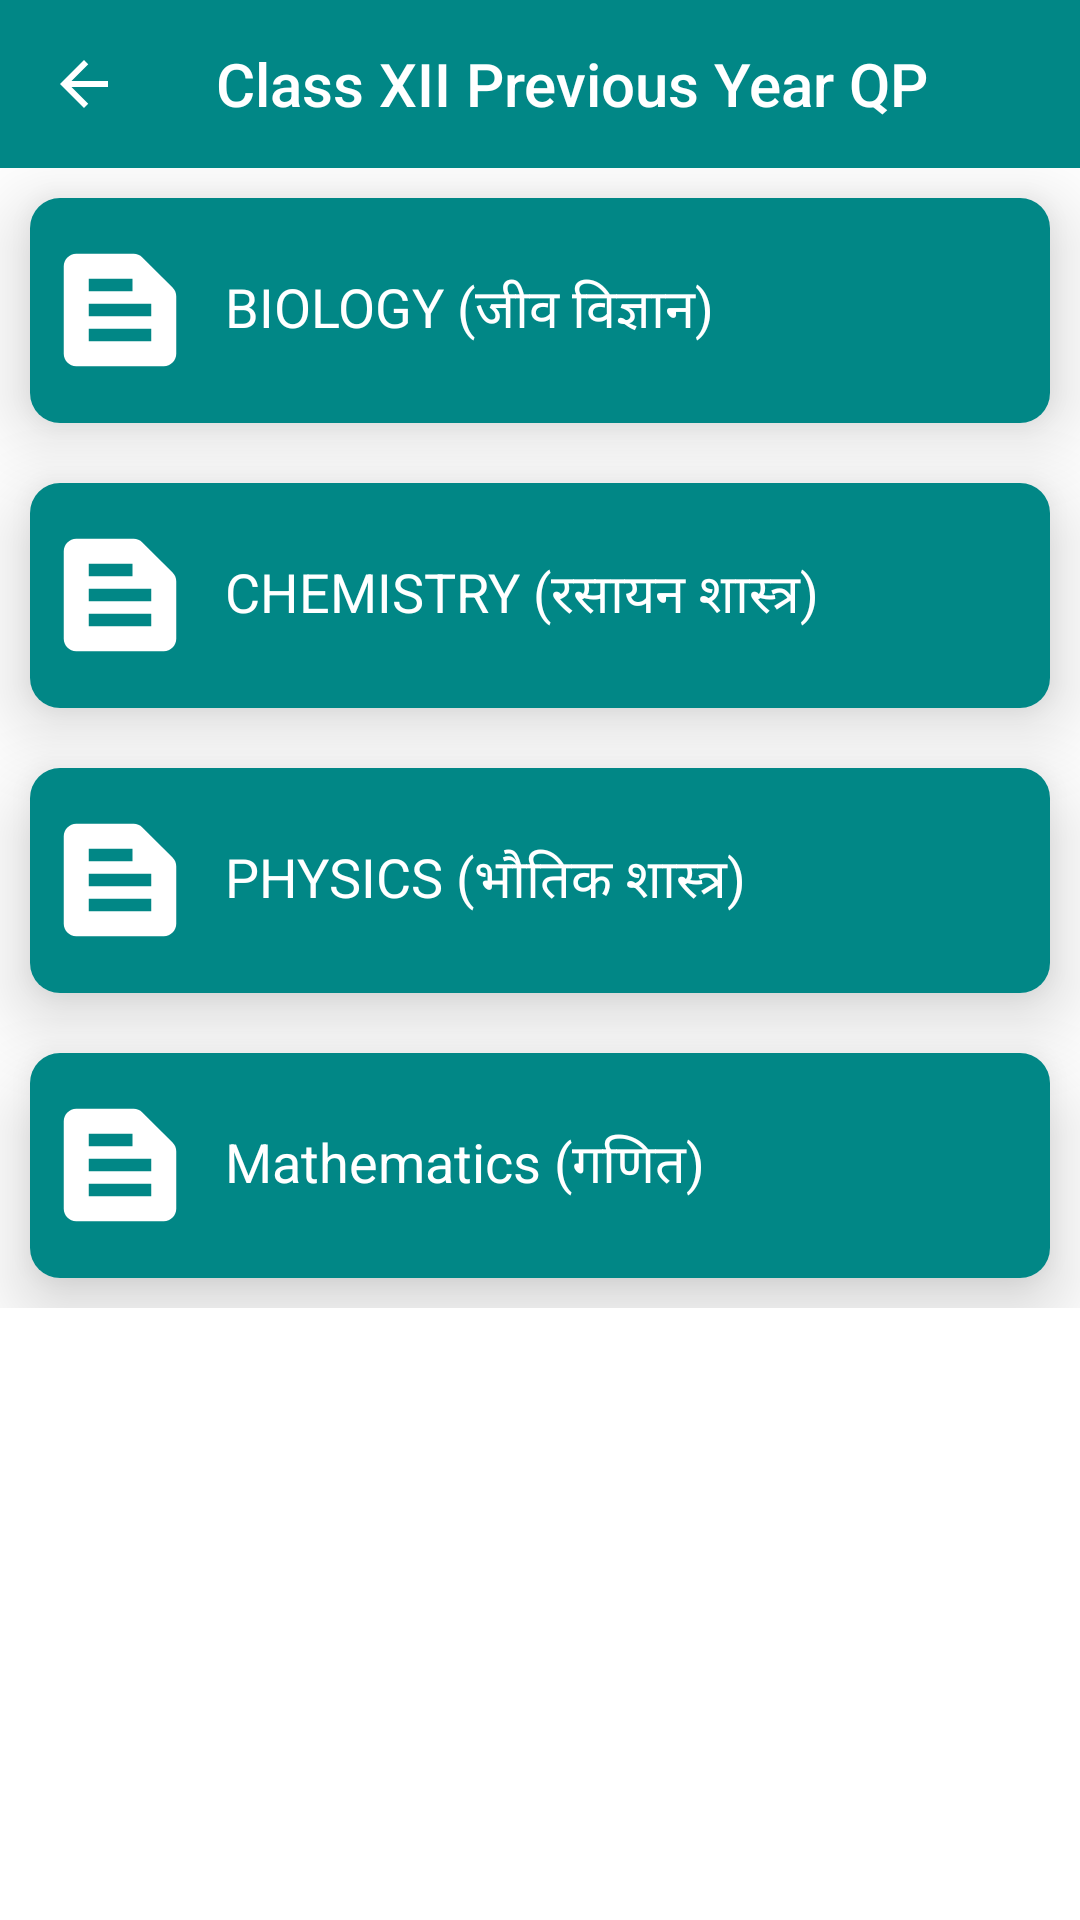

This screen was rendered from an Android layout file. Write that file and the resources it references.
<!-- AndroidManifest.xml: application theme Theme.BSEBLibraryNotesQPsSyllabus.Dashboard -->
<!-- res/layout/activity_hindi_medium_question_paper_class12.xml -->
<?xml version="1.0" encoding="utf-8"?>
<androidx.appcompat.widget.LinearLayoutCompat xmlns:android="http://schemas.android.com/apk/res/android"
    xmlns:app="http://schemas.android.com/apk/res-auto"
    xmlns:tools="http://schemas.android.com/tools"
    android:layout_width="match_parent"
    android:layout_height="match_parent"
    android:background="@color/white"
    android:orientation="vertical"
    android:theme="@style/Theme.AppCompat.Light"
    tools:context=".hindimedium.class12.HindiMediumQuestionPaperClass12Activity">


    
    <com.google.android.material.appbar.AppBarLayout
        android:id="@+id/appBarLayout"
        android:layout_width="match_parent"
        android:layout_height="wrap_content"
        android:background="@color/background"
        app:layout_constraintTop_toTopOf="parent">

        <com.google.android.material.appbar.MaterialToolbar
            android:id="@+id/btnBack"
            android:layout_width="match_parent"
            android:layout_height="?attr/actionBarSize"
            android:background="@color/teal_700"
            app:navigationIcon="@drawable/ic_baseline_arrow_back_24"
            app:title="Class XII Previous Year QP"
            app:titleTextColor="@color/white" />

    </com.google.android.material.appbar.AppBarLayout>


    <ScrollView
        android:layout_width="match_parent"
        android:layout_height="match_parent">

        <LinearLayout
            android:layout_width="match_parent"
            android:layout_height="match_parent"
            android:orientation="vertical">

            <androidx.cardview.widget.CardView
                android:id="@+id/btn_hmclass12_qp_biology"
                android:layout_width="match_parent"
                android:layout_height="75dp"
                android:layout_margin="10dp"
                android:clickable="true"
                android:focusable="true"
                app:cardCornerRadius="10dp"
                app:cardElevation="15sp">

                <LinearLayout
                    android:layout_width="match_parent"
                    android:layout_height="match_parent"
                    android:background="@color/teal_700"
                    android:gravity="center"
                    android:orientation="horizontal">

                    <ImageView
                        android:layout_width="50dp"
                        android:layout_height="50dp"
                        android:layout_marginLeft="5dp"
                        android:src="@drawable/ic_baseline_text_snippet_24" />

                    <TextView
                        android:layout_width="match_parent"
                        android:layout_height="wrap_content"
                        android:layout_marginLeft="10dp"
                        android:text="BIOLOGY (जीव विज्ञान)"
                        android:textColor="@color/white"
                        android:textSize="18sp" />

                </LinearLayout>

            </androidx.cardview.widget.CardView>


            <androidx.cardview.widget.CardView
                android:id="@+id/btn_hmclass12_qp_chemistry"
                android:layout_width="match_parent"
                android:layout_height="75dp"
                android:layout_margin="10dp"
                android:clickable="true"
                android:focusable="true"
                app:cardCornerRadius="10dp"
                app:cardElevation="15sp">

                <LinearLayout
                    android:layout_width="match_parent"
                    android:layout_height="match_parent"
                    android:background="@color/teal_700"
                    android:gravity="center"
                    android:orientation="horizontal">

                    <ImageView
                        android:layout_width="50dp"
                        android:layout_height="50dp"
                        android:layout_marginLeft="5dp"
                        android:src="@drawable/ic_baseline_text_snippet_24" />

                    <TextView
                        android:layout_width="match_parent"
                        android:layout_height="wrap_content"
                        android:layout_marginLeft="10dp"
                        android:text="CHEMISTRY (रसायन शास्त्र)"
                        android:textColor="@color/white"
                        android:textSize="18sp" />

                </LinearLayout>

            </androidx.cardview.widget.CardView>


            <androidx.cardview.widget.CardView
                android:id="@+id/btn_hmclass12_qp_physics"
                android:layout_width="match_parent"
                android:layout_height="75dp"
                android:layout_margin="10dp"
                android:clickable="true"
                android:focusable="true"
                app:cardCornerRadius="10dp"
                app:cardElevation="15sp">

                <LinearLayout
                    android:layout_width="match_parent"
                    android:layout_height="match_parent"
                    android:background="@color/teal_700"
                    android:gravity="center"
                    android:orientation="horizontal">

                    <ImageView
                        android:layout_width="50dp"
                        android:layout_height="50dp"
                        android:layout_marginLeft="5dp"
                        android:src="@drawable/ic_baseline_text_snippet_24" />

                    <TextView
                        android:layout_width="match_parent"
                        android:layout_height="wrap_content"
                        android:layout_marginLeft="10dp"
                        android:text="PHYSICS (भौतिक शास्त्र)"
                        android:textColor="@color/white"
                        android:textSize="18sp" />

                </LinearLayout>

            </androidx.cardview.widget.CardView>


            <androidx.cardview.widget.CardView
                android:id="@+id/btn_hmclass12_qp_math"
                android:layout_width="match_parent"
                android:layout_height="75dp"
                android:layout_margin="10dp"
                android:clickable="true"
                android:focusable="true"
                app:cardCornerRadius="10dp"
                app:cardElevation="15sp">

                <LinearLayout
                    android:layout_width="match_parent"
                    android:layout_height="match_parent"
                    android:background="@color/teal_700"
                    android:gravity="center"
                    android:orientation="horizontal">

                    <ImageView
                        android:layout_width="50dp"
                        android:layout_height="50dp"
                        android:layout_marginLeft="5dp"
                        android:src="@drawable/ic_baseline_text_snippet_24" />

                    <TextView
                        android:layout_width="match_parent"
                        android:layout_height="wrap_content"
                        android:layout_marginLeft="10dp"
                        android:text="Mathematics (गणित)"
                        android:textColor="@color/white"
                        android:textSize="18sp" />

                </LinearLayout>

            </androidx.cardview.widget.CardView>








        </LinearLayout>

    </ScrollView>



</androidx.appcompat.widget.LinearLayoutCompat>
<!-- resources referenced by this layout -->
<resources>
  <color name="background">#EBFFEBEE</color>
  <color name="teal_700">#FF018786</color>
  <color name="white">#FFFFFFFF</color>
  <!-- drawable ic_baseline_arrow_back_24 (drawable) -->
  <vector android:autoMirrored="true" android:height="24dp"
      android:tint="#ffffffff" android:viewportHeight="24"
      android:viewportWidth="24" android:width="24dp" xmlns:android="http://schemas.android.com/apk/res/android">
      <path android:fillColor="@android:color/white" android:pathData="M20,11H7.83l5.59,-5.59L12,4l-8,8 8,8 1.41,-1.41L7.83,13H20v-2z"/>
  </vector>
  <!-- drawable ic_baseline_text_snippet_24 (drawable) -->
  <vector android:height="24dp" android:tint="#ffffffff"
      android:viewportHeight="24" android:viewportWidth="24"
      android:width="24dp" xmlns:android="http://schemas.android.com/apk/res/android">
      <path android:fillColor="@android:color/white" android:pathData="M20.41,8.41l-4.83,-4.83C15.21,3.21 14.7,3 14.17,3H5C3.9,3 3,3.9 3,5v14c0,1.1 0.9,2 2,2h14c1.1,0 2,-0.9 2,-2V9.83C21,9.3 20.79,8.79 20.41,8.41zM7,7h7v2H7V7zM17,17H7v-2h10V17zM17,13H7v-2h10V13z"/>
  </vector>
  <style name="Theme.BSEBLibraryNotesQPsSyllabus.Dashboard" parent="Theme.MaterialComponents.Light.NoActionBar">
          <item name="colorPrimary">@color/white</item>
          <item name="android:statusBarColor">@color/teal_900</item>
      </style>
  <color name="teal_900">#037574</color>
</resources>
